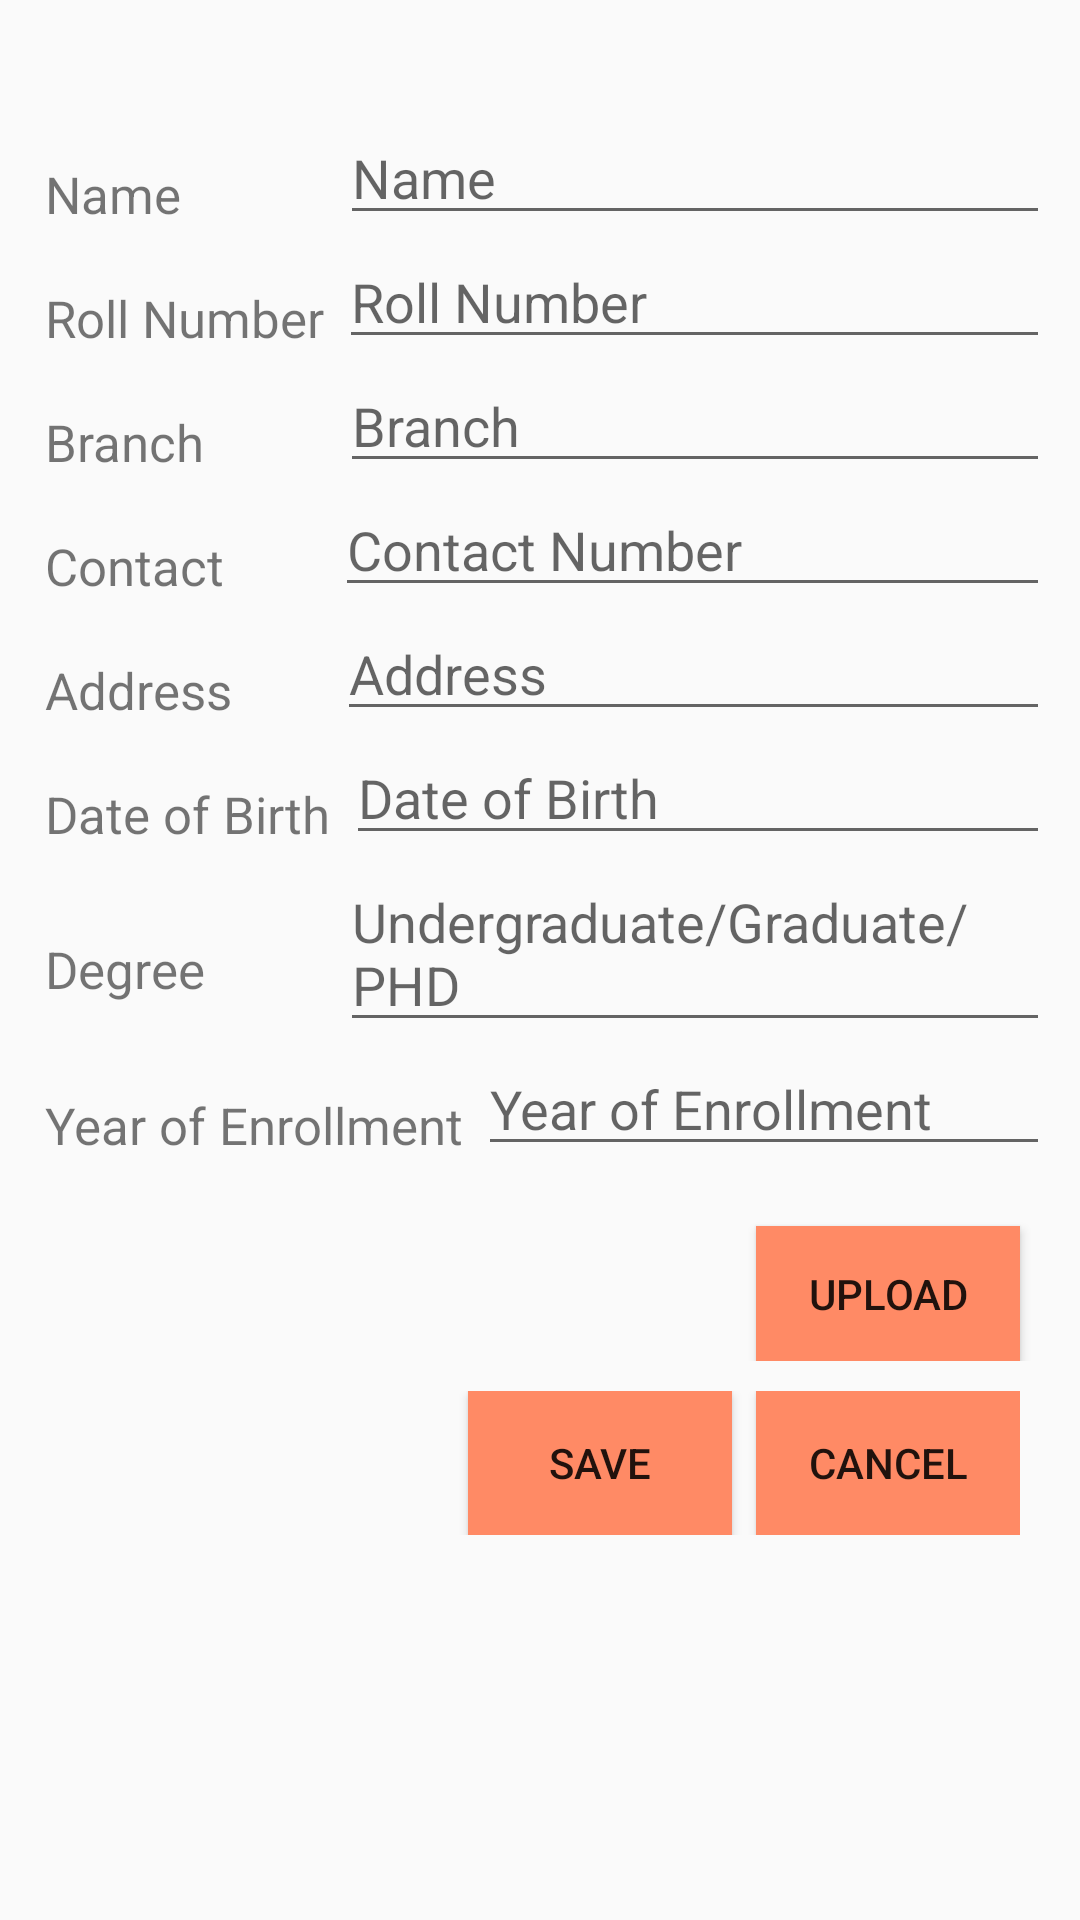

Write the Android layout XML for this screen, with the resource values it uses.
<!-- AndroidManifest.xml: application theme AppTheme -->
<!-- res/layout/activity_new_note.xml -->
<?xml version="1.0" encoding="utf-8"?>

<ScrollView
    xmlns:android="http://schemas.android.com/apk/res/android"
    android:layout_height="match_parent"
    android:layout_width="match_parent"
    >
<LinearLayout
    android:layout_width="match_parent"
    android:layout_height="match_parent"
    android:layout_margin="10dp"
    android:orientation="vertical">

    <TextView
        android:id="@+id/showDate"
        android:layout_width="match_parent"
        android:layout_height="wrap_content"
        android:layout_margin="4dp" />


    <LinearLayout
        android:layout_width="match_parent"
        android:layout_height="wrap_content"
        android:orientation="horizontal">

        <TextView
            android:layout_width="wrap_content"
            android:layout_height="wrap_content"
            android:layout_margin="5dp"
            android:text="Name"
            android:textSize="17sp" />


        <EditText
            android:id="@+id/name"
            android:layout_width="match_parent"
            android:layout_height="wrap_content"
            android:layout_marginLeft="48dp"
            android:hint="Name" />
    </LinearLayout>

    <LinearLayout
        android:layout_width="match_parent"
        android:layout_height="wrap_content"
        android:orientation="horizontal">

        <TextView
            android:layout_width="wrap_content"
            android:layout_height="wrap_content"
            android:layout_margin="5dp"
            android:text="Roll Number"
            android:textSize="17sp"/>


        <EditText
            android:id="@+id/roll"
            android:layout_width="match_parent"
            android:layout_height="wrap_content"
            android:hint="Roll Number" />
    </LinearLayout>


    <LinearLayout
        android:layout_width="match_parent"
        android:layout_height="wrap_content"
        android:orientation="horizontal"
        >

        <TextView
            android:layout_width="wrap_content"
            android:layout_height="wrap_content"
            android:layout_margin="5dp"
            android:text="Branch"
            android:textSize="17sp"/>


        <EditText
            android:id="@+id/branch"
            android:layout_width="match_parent"
            android:layout_height="wrap_content"
            android:hint="Branch"
            android:layout_marginLeft="40dp"/>
    </LinearLayout>


    <LinearLayout
        android:layout_width="match_parent"
        android:layout_height="wrap_content"
        android:orientation="horizontal">

        <TextView
            android:layout_width="wrap_content"
            android:layout_height="wrap_content"
            android:layout_margin="5dp"
            android:text="Contact"
            android:textSize="17sp"/>


        <EditText
            android:id="@+id/number"
            android:layout_width="match_parent"
            android:layout_height="wrap_content"
            android:hint="Contact Number"
            android:layout_marginLeft="32dp"/>
    </LinearLayout>


    <LinearLayout
        android:layout_width="match_parent"
        android:layout_height="wrap_content"
        android:orientation="horizontal">

        <TextView
            android:layout_width="wrap_content"
            android:layout_height="wrap_content"
            android:layout_margin="5dp"
            android:text="Address"
            android:textSize="17sp"/>


        <EditText
            android:id="@+id/address"
            android:layout_width="match_parent"
            android:layout_height="wrap_content"
            android:hint="Address"
            android:layout_marginLeft="30dp"/>
    </LinearLayout>



    <LinearLayout
        android:layout_width="match_parent"
        android:layout_height="wrap_content"
        android:orientation="horizontal">

        <TextView
            android:layout_width="wrap_content"
            android:layout_height="wrap_content"
            android:layout_margin="5dp"
            android:text="Date of Birth"
            android:textSize="17sp"/>


        <EditText
            android:id="@+id/DOB"
            android:layout_width="match_parent"
            android:layout_height="wrap_content"
            android:hint="Date of Birth" />
    </LinearLayout>




    <LinearLayout
        android:layout_width="match_parent"
        android:layout_height="wrap_content"
        android:orientation="horizontal">

        <TextView
            android:layout_width="wrap_content"
            android:layout_height="wrap_content"
            android:layout_margin="5dp"
            android:text="Degree"
            android:textSize="17sp"/>


        <EditText
            android:id="@+id/degree"
            android:layout_width="match_parent"
            android:layout_height="wrap_content"
            android:hint="Undergraduate/Graduate/PHD"
            android:layout_marginLeft="40dp"/>
    </LinearLayout>


    <LinearLayout
        android:layout_width="match_parent"
        android:layout_height="wrap_content"
        android:orientation="horizontal">

        <TextView
            android:layout_width="wrap_content"
            android:layout_height="wrap_content"
            android:layout_margin="5dp"
            android:text="Year of Enrollment"
            android:textSize="17sp"/>


        <EditText
            android:id="@+id/YOE"
            android:layout_width="match_parent"
            android:layout_height="wrap_content"
            android:hint="Year of Enrollment" />
    </LinearLayout>

   <RelativeLayout
       android:layout_width="match_parent"
       android:layout_height="65dp">

       <Button
           android:id = "@+id/upload"
           android:layout_width="wrap_content"
           android:layout_height="wrap_content"
           android:text = "UPLOAD"
           android:layout_alignParentRight="true"
           android:layout_marginRight="10dp"
           android:layout_marginTop="20dp"
           android:background="#FF8A65"/>
   </RelativeLayout>
    <RelativeLayout
        android:layout_margin="10dp"
        android:layout_width="match_parent"
        android:layout_height="0dp"
        android:layout_weight="1">

        <Button
            android:id="@+id/cancel"
            android:layout_width="wrap_content"
            android:layout_height="match_parent"
            android:layout_alignParentBottom="true"
            android:layout_alignParentRight="true"
            android:background="#FF8A65"
            android:text="CANCEL" />

        <Button
            android:id="@+id/save"
            android:layout_width="wrap_content"
            android:layout_height="match_parent"

            android:layout_alignParentBottom="true"
            android:layout_marginRight="8dp"
            android:layout_toLeftOf="@id/cancel"
            android:background="#FF8A65"
            android:text="SAVE" />
    </RelativeLayout>

</LinearLayout>
</ScrollView>
<!-- resources referenced by this layout -->
<resources>
  <style name="AppTheme" parent="Theme.AppCompat.Light.DarkActionBar">
          
          <item name="colorPrimary">#6A1B9A</item>
          <item name="colorPrimaryDark">@color/colorPrimaryDark</item>
          <item name="colorAccent">@color/colorAccent</item>
      </style>
  <!-- not gathered from this repository: default colours our renderer supplied (Android Studio template values) -->
  <color name="colorPrimaryDark">#FF3700B3</color>
  <color name="colorAccent">#FF03DAC5</color>
</resources>
